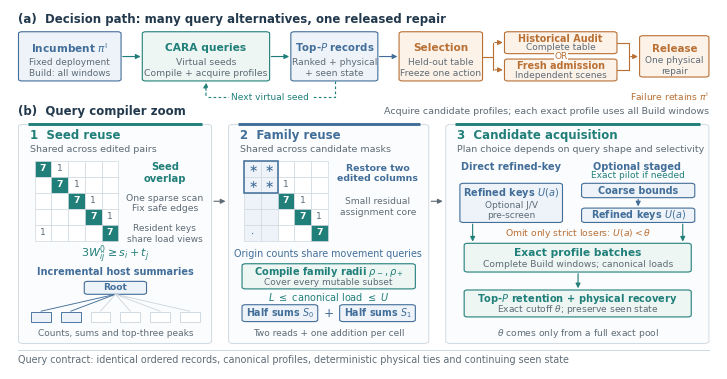

Python code for this plot:
"""Vector overview of CARA's decision path and three query-reuse scopes.

The public ``draw(output, preview=None)`` entry point is also used by
``draw_results.py``.  The diagram illustrates query execution; its acquisition
plans select candidate profiles, each evaluated on the complete Build history.
"""
import argparse
from pathlib import Path

import matplotlib
matplotlib.use('Agg')
import matplotlib.pyplot as plt
from matplotlib.patches import FancyArrowPatch, FancyBboxPatch, Rectangle

NAVY, BLUE, TEAL, ORANGE = '#22394d', '#426e99', '#217f7a', '#b97035'
GREY, LINE = '#5e6b76', '#ced8df'
LIGHT_BLUE, LIGHT_TEAL, LIGHT_ORANGE = '#edf3f9', '#edf6f3', '#fcf2e8'
PANEL = '#fbfcfd'


def label(ax, x, y, value, size=7.2, color=NAVY, **kw):
    return ax.text(x, y, value, ha=kw.pop('ha', 'center'),
                   va=kw.pop('va', 'center'), fontsize=size, color=color,
                   linespacing=1.26, **kw)


def arrow(ax, start, end, color=GREY, style='-|>', **kw):
    ax.add_patch(FancyArrowPatch(start, end, arrowstyle=style,
        mutation_scale=7.1, color=color, linewidth=.82,
        shrinkA=1.2, shrinkB=1.2, **kw))


def path(ax, points, color=GREY, arrow_end=True, **kw):
    """Orthogonal connector whose last segment carries the arrowhead."""
    if len(points) > 2:
        ax.plot(*zip(*points[:-1]), color=color, linewidth=.82,
                solid_capstyle='round', **kw)
    if arrow_end:
        arrow(ax, points[-2], points[-1], color=color, **kw)
    else:
        ax.plot(*zip(*points[-2:]), color=color, linewidth=.82, **kw)


def box(ax, xy, width, height, title, detail=None, color=BLUE,
        fill=LIGHT_BLUE, title_size=7.4, detail_size=6.6,
        title_fraction=.67, detail_fraction=.27, **kw):
    x, y = xy
    ax.add_patch(FancyBboxPatch(xy, width, height,
        boxstyle='round,pad=0,rounding_size=0.005', facecolor=fill,
        edgecolor=color, linewidth=.8, **kw))
    label(ax, x+width/2, y+height*(title_fraction if detail else .5), title,
          title_size, color, weight='semibold')
    if detail:
        label(ax, x+width/2, y+height*detail_fraction, detail, detail_size, GREY)


def matrix(ax, x, y, width, height, seed=False):
    """Illustrative seven-native/one-cyclic-resident overlap, as in the text."""
    cw, ch = width/5, height/5
    for row in range(5):
        for col in range(5):
            edited = not seed and col < 2
            core = not seed and row < 2 and col < 2
            fixed = row == col and not edited
            face = TEAL if fixed else LIGHT_BLUE if edited else 'white'
            ax.add_patch(Rectangle((x+col*cw, y+(4-row)*ch), cw, ch,
                facecolor=face, edgecolor=LINE, linewidth=.48))
            if core:
                label(ax, x+(col+.5)*cw, y+(4-row+.5)*ch,
                      r'$\ast$', 8.0, BLUE)
            elif fixed:
                label(ax, x+(col+.5)*cw, y+(4-row+.5)*ch,
                      '7', 6.7, 'white', weight='bold')
            elif edited:
                # Edited columns may change; no fixed numerical overlap is
                # claimed outside the displayed 2-by-2 residual core.
                if col == (row+1) % 5:
                    label(ax, x+(col+.5)*cw, y+(4-row+.5)*ch,
                          r'$\cdot$', 7.3, BLUE)
            elif col == (row+1) % 5:
                label(ax, x+(col+.5)*cw, y+(4-row+.5)*ch, '1', 6.5, GREY)
    if not seed:
        ax.add_patch(Rectangle((x, y+3*ch), 2*cw, 2*ch, fill=False,
                              edgecolor=BLUE, linewidth=1.12))


def panel(ax, x, width, number, title, subtitle, color):
    ax.add_patch(FancyBboxPatch((x, .071), width, .610,
        boxstyle='round,pad=0,rounding_size=0.007', facecolor=PANEL,
        edgecolor=LINE, linewidth=.65))
    ax.plot([x+.013, x+width-.013], [.681, .681], color=color,
            linewidth=2.1, solid_capstyle='butt')
    label(ax, x+.016, .650, f'{number}  {title}', 8.45, color,
          ha='left', weight='bold')
    label(ax, x+.016, .612, subtitle, 6.8, GREY, ha='left')


def draw(output, preview=None):
    plt.rcParams.update({'font.family': 'DejaVu Sans', 'font.size': 7.2,
        'pdf.fonttype': 42, 'ps.fonttype': 42,
        'mathtext.fontset': 'dejavusans'})
    fig = plt.figure(figsize=(7.16, 3.65))
    ax = fig.add_axes([.006, .008, .988, .984])
    ax.set(xlim=(0, 1), ylim=(0, 1))
    ax.axis('off')

    # (a) A decision contains many virtual proposals but at most one release.
    label(ax, .012, .974,
          '(a)  Decision path: many query alternatives, one released repair',
          8.5, ha='left', weight='bold')
    box(ax, (.012, .802), .145, .137,
        r'Incumbent $\pi^{\mathrm{I}}$',
        'Fixed deployment\nBuild: all windows',
        title_size=7.55, detail_size=6.5)
    box(ax, (.187, .802), .180, .137,
        'CARA queries', 'Virtual seeds\nCompile + acquire profiles',
        color=TEAL, fill=LIGHT_TEAL, title_size=7.7, detail_size=6.65)
    box(ax, (.397, .802), .123, .137,
        r'Top-$P$ records', 'Ranked + physical\n+ seen state',
        title_size=7.3, detail_size=6.55)
    box(ax, (.550, .802), .118, .137,
        'Selection', 'Held-out table\nFreeze one action',
        color=ORANGE, fill=LIGHT_ORANGE,
        title_size=7.6, detail_size=6.55)
    box(ax, (.699, .878), .159, .061,
        'Historical Audit', 'Complete table',
        color=ORANGE, fill=LIGHT_ORANGE, title_size=6.95, detail_size=6.5)
    box(ax, (.699, .802), .159, .061,
        'Fresh admission', 'Independent scenes',
        color=ORANGE, fill=LIGHT_ORANGE, title_size=6.95, detail_size=6.5)
    label(ax, .779, .870, 'OR', 6.5, ORANGE,
          bbox=dict(facecolor='white', edgecolor='none', pad=.2))
    box(ax, (.890, .813), .098, .115,
        'Release', 'One physical\nrepair', color=ORANGE, fill=LIGHT_ORANGE,
        title_size=7.4, detail_size=6.5)
    for a, b in ((.157, .187), (.367, .397), (.520, .550)):
        arrow(ax, (a, .870), (b, .870), TEAL if a < .4 else BLUE)
    path(ax, [(.668, .870), (.683, .870), (.683, .909), (.699, .909)], ORANGE)
    path(ax, [(.683, .870), (.683, .833), (.699, .833)], ORANGE)
    path(ax, [(.858, .909), (.875, .909), (.875, .870), (.890, .870)], ORANGE)
    path(ax, [(.858, .833), (.875, .833), (.875, .870)], ORANGE,
         arrow_end=False)
    # This feedback changes only a proposal context, never the deployment.
    path(ax, [(.459, .802), (.459, .757), (.277, .757), (.277, .802)],
         TEAL, linestyle=(0, (2.3, 2.1)))
    label(ax, .368, .757, 'Next virtual seed', 6.5, TEAL,
          bbox=dict(facecolor='white', edgecolor='none', pad=1.6))
    label(ax, .988, .757, r'Failure retains $\pi^{\mathrm{I}}$',
          6.65, ORANGE, ha='right')

    # (b) Scope boundaries are compilation / reuse boundaries, not data splits.
    label(ax, .012, .718, '(b)  Query compiler zoom', 8.5,
          ha='left', weight='bold')
    label(ax, .988, .718,
          'Acquire candidate profiles; each exact profile uses all Build windows',
          6.8, GREY, ha='right')
    panel(ax, .012, .273, '1', 'Seed reuse',
          'Shared across edited pairs', TEAL)
    panel(ax, .309, .283, '2', 'Family reuse',
          'Shared across candidate masks', BLUE)
    panel(ax, .616, .372, '3', 'Candidate acquisition',
          'Plan choice depends on query shape and selectivity', TEAL)

    # Seed-universal matching and incremental common-host evidence.
    matrix(ax, .035, .357, .118, .223, seed=True)
    label(ax, .219, .547, 'Seed\noverlap', 7.2, TEAL, weight='semibold')
    label(ax, .219, .461, 'One sparse scan\nFix safe edges', 6.7, GREY)
    label(ax, .219, .377, 'Resident keys\nshare load views', 6.5, GREY)
    label(ax, .149, .318,
          r'$3W^0_{ij}\geq s_i+t_j$', 8.0, TEAL, weight='semibold')
    label(ax, .149, .271, 'Incremental host summaries',
          7.05, BLUE, weight='semibold')
    box(ax, (.105, .208), .088, .036, 'Root',
        color=BLUE, fill=LIGHT_BLUE, title_size=6.6)
    for i, x in enumerate((.044, .086, .128, .170, .212, .254)):
        changed = i < 2
        ax.plot([.149, x], [.208, .161], color=BLUE if changed else LINE,
                linewidth=.65)
        ax.add_patch(Rectangle((x-.014, .132), .028, .028,
            edgecolor=BLUE if changed else LINE,
            facecolor=LIGHT_BLUE if changed else 'white', linewidth=.65))
    label(ax, .149, .098, 'Counts, sums and top-three peaks', 6.5, GREY)

    # Editing the first two columns restores at most their selected edges.
    matrix(ax, .331, .357, .118, .223, seed=False)
    label(ax, .520, .545, 'Restore two\nedited columns',
          6.75, BLUE, weight='semibold')
    label(ax, .520, .451, 'Small residual\nassignment core', 6.6, GREY)
    label(ax, .450, .321,
          'Origin counts share movement queries', 6.9, BLUE)
    box(ax, (.328, .223), .245, .070,
        r'Compile family radii $\rho_-,\rho_+$',
        'Cover every mutable subset', color=TEAL, fill=LIGHT_TEAL,
        title_size=7.15, detail_size=6.5)
    label(ax, .450, .202, r'$L\ \leq\ \mathrm{canonical\ load}\ \leq\ U$',
          7.0, TEAL)
    box(ax, (.328, .132), .107, .047, r'Half sums $S_0$',
        color=BLUE, fill=LIGHT_BLUE, title_size=6.85)
    box(ax, (.466, .132), .107, .047, r'Half sums $S_1$',
        color=BLUE, fill=LIGHT_BLUE, title_size=6.85)
    label(ax, .450, .155, '+', 8.8, BLUE)
    label(ax, .450, .098, 'Two reads + one addition per cell', 6.5, GREY)
    # Scope-specialization arrows are kept in the panel gutters.
    arrow(ax, (.286, .467), (.307, .467), GREY)
    arrow(ax, (.593, .467), (.614, .467), GREY)

    # Both acquisition plans feed the same exact consumer.
    label(ax, .708, .564, 'Direct refined-key', 7.05, BLUE,
          weight='semibold')
    label(ax, .887, .564, 'Optional staged', 7.05, BLUE,
          weight='semibold')
    box(ax, (.636, .408), .145, .109, r'Refined keys $U(a)$',
        'Optional J/V\npre-screen', title_size=7.05, detail_size=6.5,
        title_fraction=.76, detail_fraction=.31)
    label(ax, .887, .538, 'Exact pilot if needed', 6.5, TEAL)
    box(ax, (.808, .477), .160, .040, 'Coarse bounds', title_size=6.9)
    box(ax, (.808, .408), .160, .040, r'Refined keys $U(a)$', title_size=6.9)
    arrow(ax, (.888, .477), (.888, .448), BLUE)
    arrow(ax, (.654, .408), (.654, .350), TEAL)
    arrow(ax, (.951, .408), (.951, .350), TEAL)
    label(ax, .803, .379, r'Omit only strict losers: $U(a)<\theta$',
          6.7, ORANGE)
    box(ax, (.642, .270), .321, .080, 'Exact profile batches',
        'Complete Build windows; canonical loads', color=TEAL,
        fill=LIGHT_TEAL, title_size=7.65, detail_size=6.6)
    arrow(ax, (.803, .270), (.803, .220), TEAL)
    box(ax, (.642, .145), .321, .075,
        r'Top-$P$ retention + physical recovery',
        r'Exact cutoff $\theta$; preserve seen state', color=TEAL,
        fill=LIGHT_TEAL, title_size=7.1, detail_size=6.6)
    label(ax, .803, .098, r'$\theta$ comes only from a full exact pool',
          6.6, GREY)

    ax.plot([.012, .988], [.052, .052], color=LINE, linewidth=.7)
    label(ax, .012, .025,
          'Query contract: identical ordered records, canonical profiles, '
          'deterministic physical ties and continuing seen state',
          6.9, GREY, ha='left')
    output = Path(output)
    output.parent.mkdir(parents=True, exist_ok=True)
    fig.savefig(output)
    if preview:
        preview = Path(preview)
        preview.parent.mkdir(parents=True, exist_ok=True)
        fig.savefig(preview, dpi=260)
    plt.close(fig)


if __name__ == '__main__':
    parser = argparse.ArgumentParser(description=__doc__)
    parser.add_argument('--output', type=Path, default=Path('figures/method.pdf'))
    parser.add_argument('--preview', type=Path)
    args = parser.parse_args()
    draw(args.output, args.preview)
